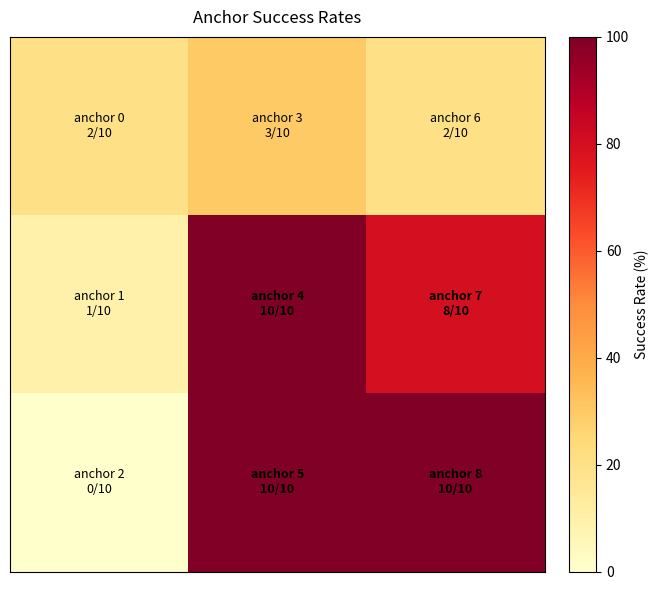

Python code for this plot: (Note: this script raises an exception after producing the figure.)
"""
Plot a 3x3 heatmap of anchor success rates using the same anchor layout as the
overview plot. The plot hides axis labels/ticks, emphasizing only relative
anchor positions. Running this script writes `anchor_success_heatmap.png`.
"""

from __future__ import annotations

import matplotlib.pyplot as plt
import numpy as np


def main() -> None:
    total_trials = 10
    # Anchor id -> (successes, (x=Original Y, y=Original X))
    anchor_data = {
        0: (2, (-0.35, 0.35)),
        1: (1, (-0.35, 0.15)),
        2: (0, (-0.35, -0.05)),
        3: (3, (-0.15, 0.35)),
        4: (10, (-0.15, 0.15)),
        5: (10, (-0.15, -0.05)),
        6: (2, (0.05, 0.35)),
        7: (8, (0.05, 0.15)),
        8: (10, (0.05, -0.05)),
    }

    # Build grid (rows are y increasing upward, cols are x increasing to the right).
    x_centers = np.array([-0.35, -0.15, 0.05])
    y_centers = np.array([-0.05, 0.15, 0.35])
    spacing = 0.2
    x_edges = np.concatenate(([x_centers[0] - spacing / 2], x_centers + spacing / 2))
    y_edges = np.concatenate(([y_centers[0] - spacing / 2], y_centers + spacing / 2))

    rate_grid = np.zeros((3, 3))
    for anchor_id, (success, (x, y)) in anchor_data.items():
        col = np.where(np.isclose(x_centers, x))[0][0]
        row = np.where(np.isclose(y_centers, y))[0][0]
        rate_grid[row, col] = success / total_trials * 100

    fig, ax = plt.subplots(figsize=(7, 6))
    cmap = plt.cm.YlOrRd
    mesh = ax.pcolormesh(
        x_edges,
        y_edges,
        rate_grid,
        cmap=cmap,
        vmin=0,
        vmax=100,
        shading="auto",
    )

    # Annotate each anchor cell (only anchor id and raw count).
    for anchor_id, (success, (x, y)) in anchor_data.items():
        rate = success / total_trials * 100
        ax.text(
            x,
            y,
            f"anchor {anchor_id}\n{success}/{total_trials}",
            ha="center",
            va="center",
            color="black",
            fontsize=9,
            fontweight="bold" if rate >= 80 else "normal",
        )

    ax.set_title("Anchor Success Rates", pad=10)
    ax.set_xticks([])
    ax.set_yticks([])
    ax.grid(False)
    ax.set_aspect("equal", adjustable="box")

    cbar = fig.colorbar(mesh, ax=ax, fraction=0.046, pad=0.04)
    cbar.set_label("Success Rate (%)")

    plt.tight_layout()
    plt.savefig("tools/visualization/anchor_success_heatmap.png", dpi=200)
    plt.close(fig)


if __name__ == "__main__":
    main()
